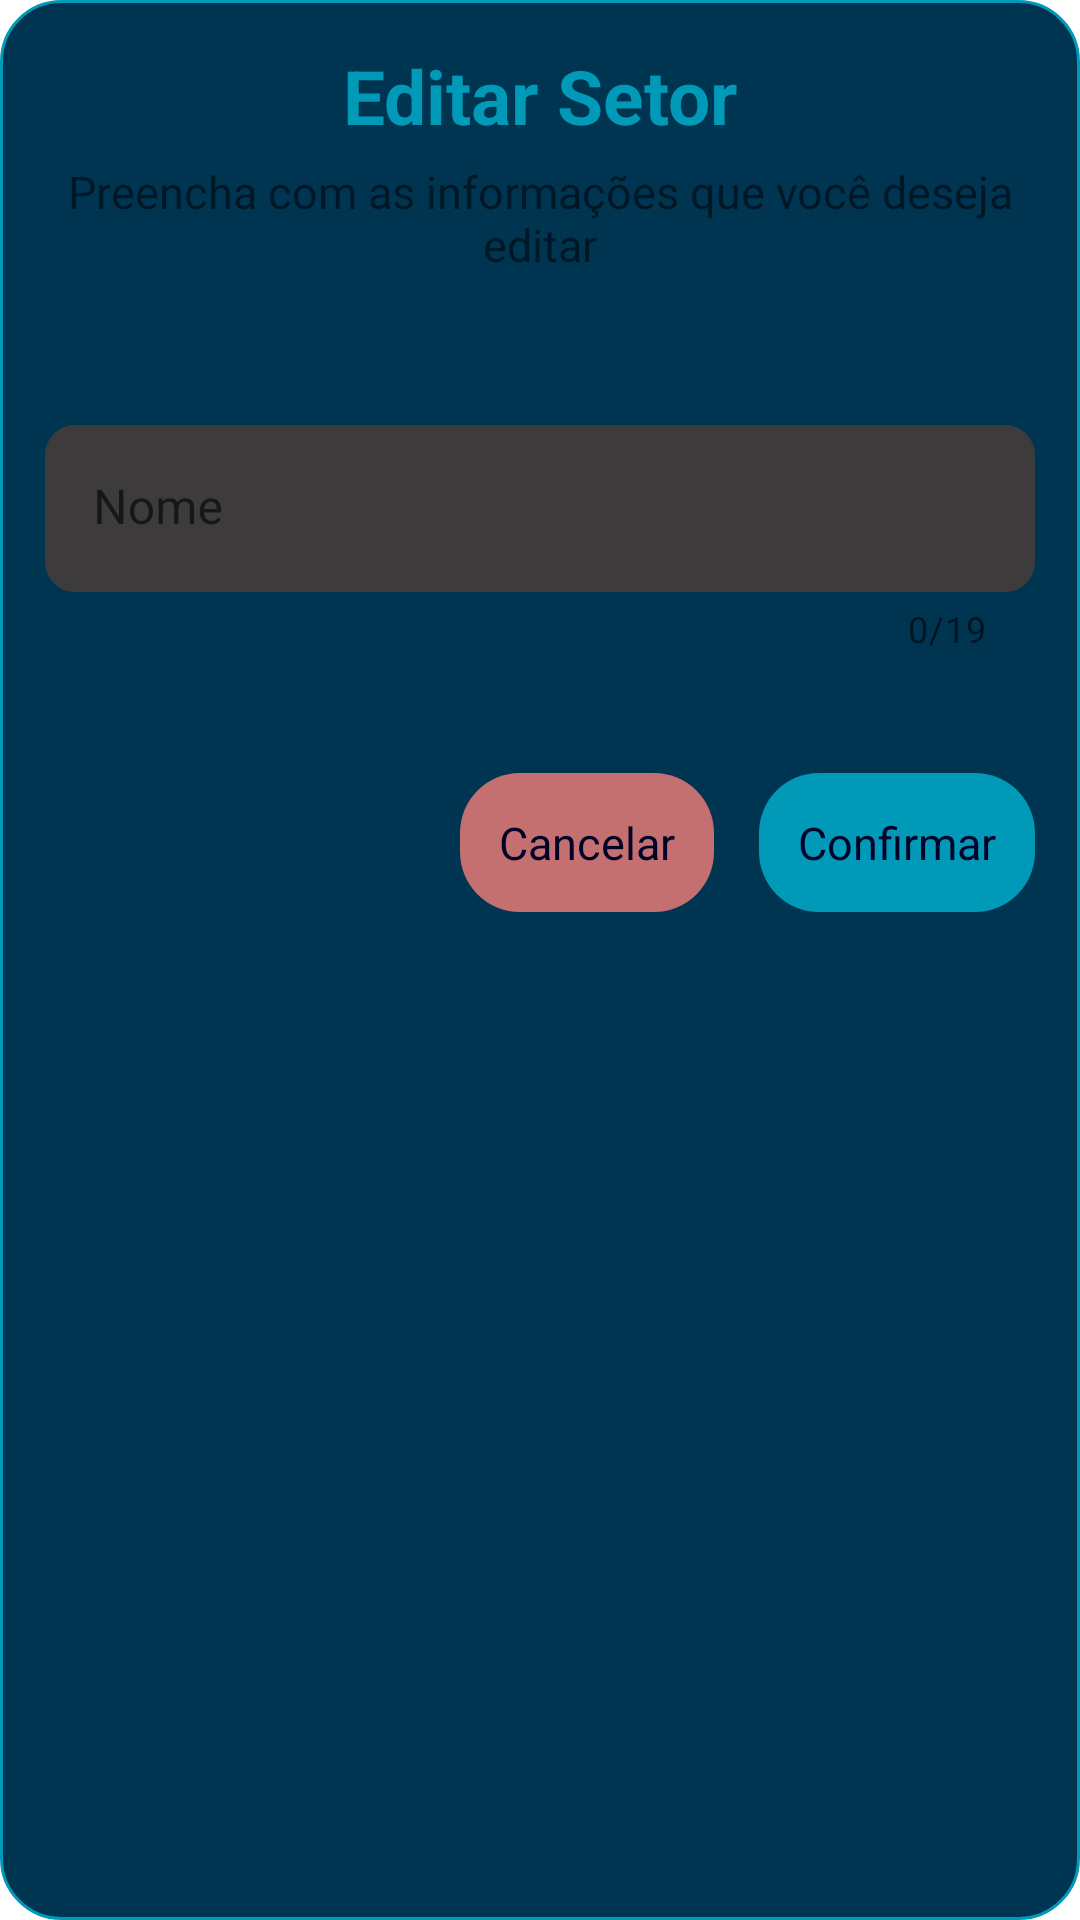

This screen was rendered from an Android layout file. Write that file and the resources it references.
<!-- AndroidManifest.xml: application theme AppTheme -->
<!-- res/layout/dialog_edit_sector.xml -->
<LinearLayout xmlns:android="http://schemas.android.com/apk/res/android"
    xmlns:app="http://schemas.android.com/apk/res-auto"
    android:layout_width="match_parent"
    android:layout_height="wrap_content"
    android:layout_marginHorizontal="30dp"
    android:background="@drawable/bg_dialog_new_sector"
    android:orientation="vertical"
    android:padding="15dp" >

    <TextView
        android:id="@+id/title_edit_sector"
        android:layout_width="match_parent"
        android:layout_height="wrap_content"
        android:gravity="center"
        android:text="Editar Setor"
        android:textColor="@color/secondary"
        android:textSize="25dp"
        android:textStyle="bold" />

    <TextView
        android:id="@+id/subtitle_edit_sector"
        android:layout_width="match_parent"
        android:layout_height="wrap_content"
        android:layout_marginTop="5dp"
        android:gravity="center"
        android:text="Preencha com as informações que você deseja editar"
        android:textSize="15dp" />

    <com.google.android.material.textfield.TextInputLayout
        android:id="@+id/textInputLayout_name_of_sector"
        android:layout_width="match_parent"
        android:layout_height="wrap_content"
        android:layout_marginTop="50dp"
        android:hint="Nome"
        app:boxBackgroundColor="@android:color/transparent"
        app:boxStrokeWidth="0dp"
        app:boxStrokeWidthFocused="0dp"
        app:counterEnabled="true"
        app:counterMaxLength="19"
        app:endIconMode="clear_text"
        app:hintTextColor="@color/text_color" >

        <com.google.android.material.textfield.TextInputEditText
            android:id="@+id/textInputEditText_name_of_edit_sector"
            android:layout_width="match_parent"
            android:layout_height="wrap_content"
            android:background="@drawable/background_edittext"
            android:ems="19"
            android:maxLength="19"
            android:textColor="@color/secondary"
            android:textCursorDrawable="@drawable/cursor" />
    </com.google.android.material.textfield.TextInputLayout>

    <LinearLayout
        android:layout_width="match_parent"
        android:layout_height="wrap_content"
        android:layout_marginTop="40dp"
        android:gravity="right"
        android:orientation="horizontal" >

        <TextView
            android:id="@+id/button_cancel_edit_sector"
            android:layout_width="wrap_content"
            android:layout_height="wrap_content"
            android:layout_marginRight="15dp"
            android:background="@drawable/bg_dialog_buttons"
            android:backgroundTint="@color/indianred"
            android:clickable="true"
            android:focusable="true"
            android:gravity="center"
            android:padding="13dp"
            android:text="@string/cancel"
            android:textColor="@color/background"
            android:textSize="15dp" />

        <TextView
            android:id="@+id/button_confirm_edit_sector"
            android:layout_width="wrap_content"
            android:layout_height="wrap_content"
            android:background="@drawable/bg_dialog_buttons"
            android:backgroundTint="@color/secondary"
            android:clickable="true"
            android:focusable="true"
            android:gravity="center"
            android:padding="13dp"
            android:text="@string/confirm"
            android:textColor="@color/background"
            android:textSize="15dp" />
    </LinearLayout>

</LinearLayout>
<!-- resources referenced by this layout -->
<resources>
  <color name="background">#010228</color>
  <color name="indianred">#C47070</color>
  <color name="secondary">#0099B8</color>
  <color name="text_color">#DCDDE0</color>
  <!-- drawable background_edittext (drawable) -->
  <shape xmlns:android="http://schemas.android.com/apk/res/android" android:shape="rectangle">
  
      <solid android:color="@color/gray_dark" />
      <corners android:radius="10dp" />
  </shape>
  <!-- drawable bg_dialog_buttons (drawable) -->
  <shape xmlns:android="http://schemas.android.com/apk/res/android" android:shape="rectangle">
  
      <corners android:radius="20dp" />
  
  </shape>
  <!-- drawable bg_dialog_new_sector (drawable) -->
  <shape xmlns:android="http://schemas.android.com/apk/res/android" android:shape="rectangle">
  
  	<solid android:color="@color/secondary_dark" />
      <corners android:radius="20dp" />
  	<stroke android:width="1dp" android:color="@color/secondary" />
  
  </shape>
  <!-- drawable cursor (drawable) -->
  <shape
  	xmlns:android="http://schemas.android.com/apk/res/android"
  	android:shape="rectangle">
  
      <solid android:color="@color/black" />
      <size android:width="1dp" />
  
  </shape>
  <string name="cancel">Cancelar</string>
  <string name="confirm">Confirmar</string>
  <style name="AppTheme" parent="Theme.MaterialComponents.DayNight.NoActionBar">
  
          
          <item name="android:statusBarColor">@color/secondary_dark</item>
          <item name="android:autofilledHighlight" tools:ignore="NewApi">@android:color/transparent</item>
      </style>
  <color name="gray_dark">#3d3b3b</color>
  <color name="secondary_dark">#003552</color>
  <color name="black">#000000</color>
</resources>
